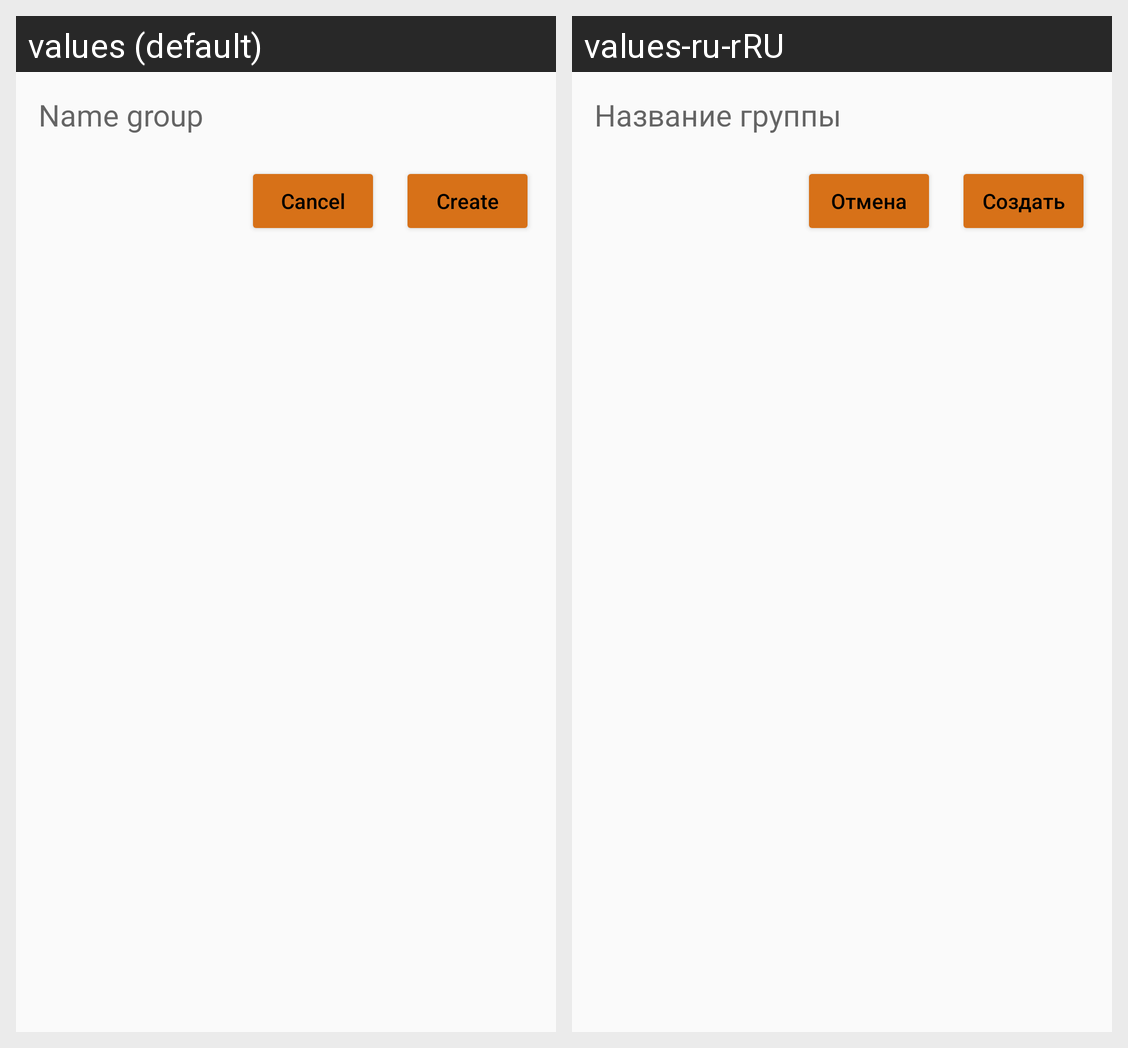

This grid shows one Android layout under two languages. Give, for every string resource on the screen, its name, the default text and each shown locale's text.
Android screen res/layout/dialog_create_group.xml rendered under 2 locales, left to right: values (default), values-ru-rRU. Device: Nexus 5 (rendered at 1080×1920; each locale shown at half size, 540×960, under a caption strip naming it); theme DefaultTheme.
Strings drawn on this screen, with the default value and each locale's value (text and hints the layout hard-codes, and strings that could not be matched under every locale, appear in the picture but are not listed):

group_name
  values: Name group
  values-ru-rRU: Название группы

create
  values: Create
  values-ru-rRU: Создать

cancel
  values: Cancel
  values-ru-rRU: Отмена
